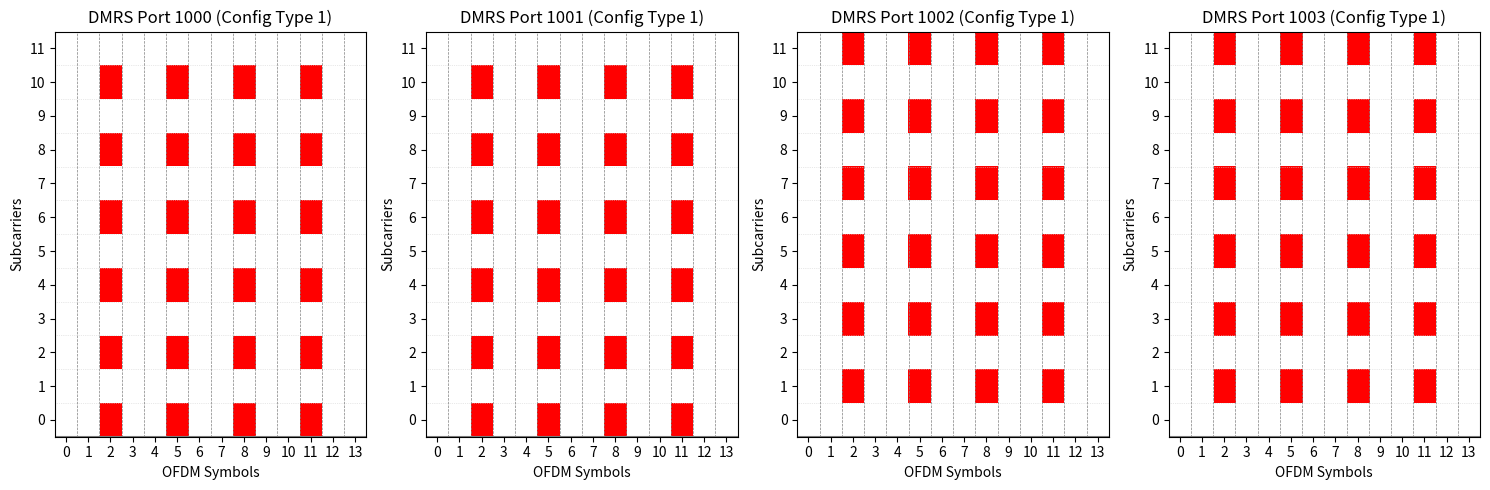

Generate this figure with matplotlib:
import numpy as np
import matplotlib.pyplot as plt
from itertools import product

class DMRSConfig:
    def __init__(self, NumLayers=1, PRBSet=None, MappingType='A', SymbolAllocation=(0, 14), 
                 DMRSConfigurationType=1, DMRSLength=1, DMRSAdditionalPosition=0,
                 DMRSTypeAPosition=2, DMRSPortSet=None, NIDNSCID=10, NSCID=0, 
                 NSizeGrid=51, NSlot=0, SymbolsPerSlot=14):
        
        if DMRSLength == 2 and DMRSAdditionalPosition > 1:
            raise ValueError("DMRSAdditionalPosition must be 0 or 1 when DMRSLength = 2")
            
        self.NumLayers = NumLayers
        self.PRBSet = PRBSet if PRBSet is not None else np.arange(51)
        self.MappingType = MappingType
        self.SymbolAllocation = SymbolAllocation
        self.DMRS = None
        
        self.DMRSConfigurationType = DMRSConfigurationType
        self.DMRSLength = DMRSLength
        self.DMRSAdditionalPosition = DMRSAdditionalPosition
        self.DMRSTypeAPosition = DMRSTypeAPosition
        self.DMRSPortSet = DMRSPortSet if DMRSPortSet is not None else [0]
        self.NIDNSCID = NIDNSCID
        self.NSCID = NSCID
        
        self.NSizeGrid = NSizeGrid
        self.NSlot = NSlot
        self.SymbolsPerSlot = SymbolsPerSlot
        self.SubcarriersPerPRB = 12
        self.NSubcarriers = self.NSizeGrid * self.SubcarriersPerPRB
    
    def get_pdsch_dmrs_symbol_indices(self):
        start_symbol, duration = self.SymbolAllocation
        
        if self.MappingType == 'A':
            if duration <= 7:
                if self.DMRSLength == 1:
                    table = {
                        0: [self.DMRSTypeAPosition],
                        1: [self.DMRSTypeAPosition],
                        2: [self.DMRSTypeAPosition],
                        3: [self.DMRSTypeAPosition],
                    }
                elif self.DMRSLength == 2:
                    table = {
                        0: [self.DMRSTypeAPosition, self.DMRSTypeAPosition+1],
                        1: [self.DMRSTypeAPosition, self.DMRSTypeAPosition+1],
                    }
                else:
                    raise ValueError("Unsupported DMRS length for mapping type A")
                                    
            if duration in (8, 9):
                if self.DMRSLength == 1:
                    table = {
                        0: [self.DMRSTypeAPosition],
                        1: [self.DMRSTypeAPosition, 7],
                        2: [self.DMRSTypeAPosition, 7],
                        3: [self.DMRSTypeAPosition, 7],
                    }
                elif self.DMRSLength == 2:
                    table = {
                        0: [self.DMRSTypeAPosition, self.DMRSTypeAPosition+1],
                        1: [self.DMRSTypeAPosition, self.DMRSTypeAPosition+1],
                    }
                else:
                    raise ValueError("Unsupported DMRS length for mapping type A")
                            
            if duration in (10, 11):
                if self.DMRSLength == 1:
                    table = {
                        0: [self.DMRSTypeAPosition],
                        1: [self.DMRSTypeAPosition, 9],
                        2: [self.DMRSTypeAPosition, 6, 9],
                        3: [self.DMRSTypeAPosition, 6, 9],
                    }
                elif self.DMRSLength == 2:
                    table = {
                        0: [self.DMRSTypeAPosition, self.DMRSTypeAPosition+1],
                        1: [self.DMRSTypeAPosition, self.DMRSTypeAPosition+1, 8, 9],
                    }
                else:
                    raise ValueError("Unsupported DMRS length for mapping type A")
                                    
            if duration == 12:
                if self.DMRSLength == 1:
                    table = {
                        0: [self.DMRSTypeAPosition],
                        1: [self.DMRSTypeAPosition, 9],
                        2: [self.DMRSTypeAPosition, 6, 9],
                        3: [self.DMRSTypeAPosition, 5, 8, 11],
                    }
                elif self.DMRSLength == 2:
                    table = {
                        0: [self.DMRSTypeAPosition, self.DMRSTypeAPosition+1],
                        1: [self.DMRSTypeAPosition, self.DMRSTypeAPosition+1, 8, 9],
                    }
                else:
                    raise ValueError("Unsupported DMRS length for mapping type A")
                                    
            if duration in (13, 14):
                if self.DMRSLength == 1:
                    table = {
                        0: [self.DMRSTypeAPosition],
                        1: [self.DMRSTypeAPosition, 11],
                        2: [self.DMRSTypeAPosition, 7, 11],
                        3: [self.DMRSTypeAPosition, 5, 8, 11],
                    }
                elif self.DMRSLength == 2:
                    table = {
                        0: [self.DMRSTypeAPosition, self.DMRSTypeAPosition+1],
                        1: [self.DMRSTypeAPosition, self.DMRSTypeAPosition+1, 10, 11],
                    }
                else:
                    raise ValueError("Unsupported DMRS length for mapping type A")
                    
        elif self.MappingType == 'B':
            if duration <= 4:
                if self.DMRSLength == 1:
                    table = {
                        0: [start_symbol],
                        1: [start_symbol],
                        2: [start_symbol],
                        3: [start_symbol],
                    }
                elif self.DMRSLength == 2:
                    table = {
                        0: [],
                        1: [],
                    }
                else:
                    raise ValueError("Unsupported DMRS length for mapping type B")
    
            if duration in (5, 6, 7):
                if self.DMRSLength == 1:
                    table = {
                        0: [start_symbol],
                        1: [start_symbol, 4],
                        2: [start_symbol, 4],
                        3: [start_symbol, 4],
                    }
                elif self.DMRSLength == 2:
                    table = {
                        0: [start_symbol, start_symbol+1],
                        1: [start_symbol, start_symbol+1],
                    }
                else:
                    raise ValueError("Unsupported DMRS length for mapping type B")
                    
            if duration == 8:
                if self.DMRSLength == 1:
                    table = {
                        0: [start_symbol],
                        1: [start_symbol, 6],
                        2: [start_symbol, 3, 6],
                        3: [start_symbol, 3, 6],
                    }
                elif self.DMRSLength == 2:
                    table = {
                        0: [start_symbol, start_symbol+1],
                        1: [start_symbol, start_symbol+1, 5, 6],
                    }
                else:
                    raise ValueError("Unsupported DMRS length for mapping type B")
                    
            if duration == 9:
                if self.DMRSLength == 1:
                    table = {
                        0: [start_symbol],
                        1: [start_symbol, 7],
                        2: [start_symbol, 4, 7],
                        3: [start_symbol, 4, 7],
                    }
                elif self.DMRSLength == 2:
                    table = {
                        0: [start_symbol, start_symbol+1],
                        1: [start_symbol, start_symbol+1, 5, 6],
                    }
                else:
                    raise ValueError("Unsupported DMRS length for mapping type B")
                    
            if duration == 10:
                if self.DMRSLength == 1:
                    table = {
                        0: [start_symbol],
                        1: [start_symbol, 7],
                        2: [start_symbol, 4, 7],
                        3: [start_symbol, 4, 7],
                    }
                elif self.DMRSLength == 2:
                    table = {
                        0: [start_symbol, start_symbol+1],
                        1: [start_symbol, start_symbol+1, 7, 8],
                    }
                else:
                    raise ValueError("Unsupported DMRS length for mapping type B")
    
            if duration == 11:
                if self.DMRSLength == 1:
                    table = {
                        0: [start_symbol],
                        1: [start_symbol, 8],
                        2: [start_symbol, 4, 8],
                        3: [start_symbol, 3, 6, 9],
                    }
                elif self.DMRSLength == 2:
                    table = {
                        0: [start_symbol, start_symbol+1],
                        1: [start_symbol, start_symbol+1, 7, 8],
                    }
                else:
                    raise ValueError("Unsupported DMRS length for mapping type B")
    
            if duration in (12, 13):
                if self.DMRSLength == 1:
                    table = {
                        0: [start_symbol],
                        1: [start_symbol, 9],
                        2: [start_symbol, 5, 9],
                        3: [start_symbol, 3, 6, 9],
                    }
                elif self.DMRSLength == 2:
                    table = {
                        0: [start_symbol, start_symbol+1],
                        1: [start_symbol, start_symbol+1, 8, 9],
                    }
                else:
                    raise ValueError("Unsupported DMRS length for mapping type B")
                
            if duration == 14:
                if self.DMRSLength == 1:
                    table = {
                        0: [],
                        1: [],
                        2: [],
                        3: [],
                    }
                elif self.DMRSLength == 2:
                    table = {
                        0: [],
                        1: [],
                    }
                else:
                    raise ValueError("Unsupported DMRS length for mapping type B")
        else:
            raise ValueError("Unsupported Mapping type (A or B)")
    
        if self.DMRSAdditionalPosition not in table:
            raise ValueError("Unsupported additional position. Use (0,1,2,3) for DMRSLength=1, (0,1) for DMRSLength=2")

        return sorted(table[self.DMRSAdditionalPosition])

    def get_pusch_dmrs_symbol_indices(self):
        start_symbol, duration = self.SymbolAllocation
        
        if self.MappingType == 'A':
            if duration < 4:
                if self.DMRSLength == 1:
                    table = {
                        0: [self.DMRSTypeAPosition],
                        1: [self.DMRSTypeAPosition],
                        2: [self.DMRSTypeAPosition],
                        3: [self.DMRSTypeAPosition],
                    }
                elif self.DMRSLength == 2:
                    table = {
                        0: [self.DMRSTypeAPosition, self.DMRSTypeAPosition+1],
                        1: [self.DMRSTypeAPosition, self.DMRSTypeAPosition+1],
                    }
                else:
                    raise ValueError("Unsupported DMRS length for mapping type A")
                    
            if duration in (4, 5, 6, 7):
                if self.DMRSLength == 1:
                    table = {
                        0: [self.DMRSTypeAPosition],
                        1: [self.DMRSTypeAPosition],
                        2: [self.DMRSTypeAPosition],
                        3: [self.DMRSTypeAPosition],
                    }
                elif self.DMRSLength == 2:
                    table = {
                        0: [self.DMRSTypeAPosition, self.DMRSTypeAPosition+1],
                        1: [self.DMRSTypeAPosition, self.DMRSTypeAPosition+1],
                    }
                else:
                    raise ValueError("Unsupported DMRS length for mapping type A")
                                    
            if duration in (8, 9):
                if self.DMRSLength == 1:
                    table = {
                        0: [self.DMRSTypeAPosition],
                        1: [self.DMRSTypeAPosition, 7],
                        2: [self.DMRSTypeAPosition, 7],
                        3: [self.DMRSTypeAPosition, 7],
                    }
                elif self.DMRSLength == 2:
                    table = {
                        0: [self.DMRSTypeAPosition, self.DMRSTypeAPosition+1],
                        1: [self.DMRSTypeAPosition, self.DMRSTypeAPosition+1],
                    }
                else:
                    raise ValueError("Unsupported DMRS length for mapping type A")
                            
            if duration in (10, 11):
                if self.DMRSLength == 1:
                    table = {
                        0: [self.DMRSTypeAPosition],
                        1: [self.DMRSTypeAPosition, 9],
                        2: [self.DMRSTypeAPosition, 6, 9],
                        3: [self.DMRSTypeAPosition, 6, 9],
                    }
                elif self.DMRSLength == 2:
                    table = {
                        0: [self.DMRSTypeAPosition, self.DMRSTypeAPosition+1],
                        1: [self.DMRSTypeAPosition, self.DMRSTypeAPosition+1, 8, 9],
                    }
                else:
                    raise ValueError("Unsupported DMRS length for mapping type A")
                                    
            if duration == 12:
                if self.DMRSLength == 1:
                    table = {
                        0: [self.DMRSTypeAPosition],
                        1: [self.DMRSTypeAPosition, 9],
                        2: [self.DMRSTypeAPosition, 6, 9],
                        3: [self.DMRSTypeAPosition, 5, 8, 11],
                    }
                elif self.DMRSLength == 2:
                    table = {
                        0: [self.DMRSTypeAPosition, self.DMRSTypeAPosition+1],
                        1: [self.DMRSTypeAPosition, self.DMRSTypeAPosition+1, 8, 9],
                    }
                else:
                    raise ValueError("Unsupported DMRS length for mapping type A")
                                    
            if duration in (13, 14):
                if self.DMRSLength == 1:
                    table = {
                        0: [self.DMRSTypeAPosition],
                        1: [self.DMRSTypeAPosition, 11],
                        2: [self.DMRSTypeAPosition, 7, 11],
                        3: [self.DMRSTypeAPosition, 5, 8, 11],
                    }
                elif self.DMRSLength == 2:
                    table = {
                        0: [self.DMRSTypeAPosition, self.DMRSTypeAPosition+1],
                        1: [self.DMRSTypeAPosition, self.DMRSTypeAPosition+1, 10, 11],
                    }
                else:
                    raise ValueError("Unsupported DMRS length for mapping type A")
                    
        elif self.MappingType == 'B':
            if duration <= 4:
                if self.DMRSLength == 1:
                    table = {
                        0: [start_symbol],
                        1: [start_symbol],
                        2: [start_symbol],
                        3: [start_symbol],
                    }
                elif self.DMRSLength == 2:
                    table = {
                        0: [],
                        1: [],
                    }
                else:
                    raise ValueError("Unsupported DMRS length for mapping type B")
    
            if duration in (5, 6, 7):
                if self.DMRSLength == 1:
                    table = {
                        0: [start_symbol],
                        1: [start_symbol, 4],
                        2: [start_symbol, 4],
                        3: [start_symbol, 4],
                    }
                elif self.DMRSLength == 2:
                    table = {
                        0: [start_symbol, start_symbol+1],
                        1: [start_symbol, start_symbol+1],
                    }
                else:
                    raise ValueError("Unsupported DMRS length for mapping type B")
                    
            if duration in (8, 9):
                if self.DMRSLength == 1:
                    table = {
                        0: [start_symbol],
                        1: [start_symbol, 6],
                        2: [start_symbol, 3, 6],
                        3: [start_symbol, 3, 6],
                    }
                elif self.DMRSLength == 2:
                    table = {
                        0: [start_symbol, start_symbol+1],
                        1: [start_symbol, start_symbol+1, 5, 6],
                    }
                else:
                    raise ValueError("Unsupported DMRS length for mapping type B")
                    
            if duration in (10, 11):
                if self.DMRSLength == 1:
                    table = {
                        0: [start_symbol],
                        1: [start_symbol, 8],
                        2: [start_symbol, 4, 8],
                        3: [start_symbol, 3, 6, 9],
                    }
                elif self.DMRSLength == 2:
                    table = {
                        0: [start_symbol],
                        1: [start_symbol, start_symbol+1, 7, 8],
                    }
                else:
                    raise ValueError("Unsupported DMRS length for mapping type B")
                    
            if duration in (12, 13, 14):
                if self.DMRSLength == 1:
                    table = {
                        0: [start_symbol],
                        1: [start_symbol, 10],
                        2: [start_symbol, 5, 10],
                        3: [start_symbol, 3, 6, 9],
                    }
                elif self.DMRSLength == 2:
                    table = {
                        0: [start_symbol, start_symbol+1],
                        1: [start_symbol, start_symbol+1, 9, 10],
                    }
                else:
                    raise ValueError("Unsupported DMRS length for mapping type B")
        else:
            raise ValueError("Unsupported Mapping type (A or B)")
    
        if self.DMRSAdditionalPosition not in table:
            raise ValueError("Unsupported additional position. Use (0,1,2,3) for DMRSLength=1, (0,1) for DMRSLength=2")
    
        return sorted(table[self.DMRSAdditionalPosition])

    def generate_dmrs_grid(self, pilot):
        grid = np.zeros((self.NSubcarriers, self.SymbolsPerSlot, self.NumLayers), dtype=complex)
        signal = np.zeros((self.NSubcarriers, self.SymbolsPerSlot, self.NumLayers), dtype=complex)
        
        match pilot:
            case "PDSCH":
                dmrs_symbols = self.get_pdsch_dmrs_symbol_indices()
            case "PUSCH":
                dmrs_symbols = self.get_pusch_dmrs_symbol_indices()
            case _:
                print("Invalid option. Use PDSCH or PUSCH")
    
        symbol_start, symbol_len = self.SymbolAllocation
        symbol_end = symbol_start + symbol_len
    
        for layer, port in enumerate(self.DMRSPortSet):
            sc_offsets = self.get_dmrs_subcarrier_offsets(port)
            for _, symbol in enumerate(dmrs_symbols):
    
                if not (symbol_start <= symbol < symbol_end):
                    continue
    
                for prb in self.PRBSet:
                    for offset in sc_offsets:
                        k = prb * self.SubcarriersPerPRB + offset
                        c_init = ((2 ** 17) * (14 * self.NSlot + symbol + 1) * (2 * self.NIDNSCID + 1) + 2 * self.NIDNSCID + self.NSCID) % (2 ** 31)
                        c = generate_gold_sequence(c_init, len(sc_offsets) * 2)
                        r = qpsk_modulate(c)
                        
                        for i, offset in enumerate(sc_offsets):
                            k = prb * self.SubcarriersPerPRB + offset
                            symbol_val = self.apply_cdm(r[i], port)
                            grid[k, symbol, layer] = symbol_val
                            signal[k, symbol, layer] = grid[k, symbol, layer]

        for port_idx in range(self.NumLayers):
            print(f"\n signal[:, :, {self.DMRSPortSet[port_idx]-1000}]")
            print(signal[:, :, port_idx])
                            
        return grid, signal

    def get_dmrs_subcarrier_offsets(self, port):
        port_idx = port - 1000
        k_values = []
        if self.DMRSConfigurationType == 1:
            if (port_idx % 4) in [0, 1]:
                delta = 0
                for n, k_p in product((0, 1, 2), (0, 1)):
                    k=4*n+2*k_p+delta
                    k_values.append(k)
                return np.array(k_values)
            else:
                delta = 1
                for n, k_p in product((0, 1, 2), (0, 1)):
                    k=4*n+2*k_p+delta
                    k_values.append(k)
                return np.array(k_values)
            
        elif self.DMRSConfigurationType == 2:
            if (port_idx % 6) in [0, 1]:
                delta = 0
                for n, k_p in product((0, 1), (0, 1)):
                    k=6*n+k_p+delta
                    k_values.append(k)
                return np.array(k_values)
            elif (port_idx % 6) in [2, 3]:
                delta = 2
                for n, k_p in product((0, 1), (0, 1)):
                    k=6*n+k_p+delta
                    k_values.append(k)
                return np.array(k_values)
            else:
                return np.array([0, 1, 6, 7])
            
        raise ValueError("Unsupported DMRS configuration. Use 1 or 2")
    
    def apply_cdm(self, r, port):
        port_idx = port - 1000
        if self.DMRSConfigurationType == 1:
            if (port_idx % 2 == 1 and port_idx <= 3) or (port_idx % 2 == 0 and port_idx > 3):
                r *= (-1)
        elif self.DMRSConfigurationType == 2:
            if (port_idx % 2 == 1 and port_idx <= 5) or (port_idx % 2 == 0 and port_idx > 5):
                r *= (-1)
        return r
    
    def plot_dmrs(self, grid):
        fig, axes = plt.subplots(1, self.NumLayers, figsize=(15, 5))
        if self.NumLayers == 1:
            axes = [axes]
        
        # Create a custom colormap where 0=white and non-zero=red
        from matplotlib.colors import ListedColormap
        cmap = ListedColormap(['white', 'red'])
        
        for i in range(self.NumLayers):
            ax = axes[i]
            # Create a binary mask for DMRS presence
            dmrs_mask = (np.abs(grid[:, :, i]) > 0).astype(int)
            
            # Calculate correct y-axis limits and ticks
            y_min, y_max = -0.5, self.NSubcarriers - 0.5
            y_ticks = np.arange(0, self.NSubcarriers)  # Show all subcarriers
            y_tick_labels = [str(tick) for tick in y_ticks]  # Only label PRB starts
            
            ax.imshow(dmrs_mask, aspect='auto', origin='upper', cmap=cmap,
                          interpolation='none', vmin=0, vmax=1,
                          extent=[-0.5, 13.5, y_max, y_min])
            
            ax.set_title(f'DMRS Port {self.DMRSPortSet[i]} (Config Type {self.DMRSConfigurationType})')
            ax.set_xlabel('OFDM Symbols')
            ax.set_ylabel('Subcarriers')
            ax.set_xticks(np.arange(self.SymbolsPerSlot))
            ax.set_yticks(y_ticks)
            ax.set_yticklabels(y_tick_labels)
            ax.set_ylim(y_min, y_max)
            
            # Mark PRB boundaries (thicker lines for PRB boundaries)
            for sc in range(0, self.NSubcarriers, self.SubcarriersPerPRB):
                ax.axhline(sc - 0.5, color='gray', linestyle='-', linewidth=1.5)
            
            # Optional: thinner lines for each subcarrier
            for sc in range(1, self.NSubcarriers):
                ax.axhline(sc - 0.5, color='lightgray', linestyle=':', linewidth=0.5)
            
            # Mark symbol boundaries
            for sym in range(self.SymbolsPerSlot + 1):
                ax.axvline(sym - 0.5, color='gray', linestyle='--', linewidth=0.5)
            
        plt.tight_layout()
        plt.show()
    
def generate_gold_sequence(c_init, length):
    N_c = 1600
    x1 = np.zeros(N_c + length, dtype=int)
    x2 = np.zeros(N_c + length, dtype=int)

    x1[:31] = [1] + [0] * 30
    for i in range(31):
        x2[i] = (c_init >> i) & 1

    for n in range(31, N_c + length):
        x1[n] = (x1[n - 3] + x1[n - 31]) % 2
        x2[n] = (x2[n - 3] + x2[n - 2] + x2[n - 1] + x2[n - 31]) % 2

    c = (x1[N_c:] + x2[N_c:]) % 2
    return c

def qpsk_modulate(bits):
    return (1 / np.sqrt(2)) * ((1 - 2 * bits[0::2]) + 1j * (1 - 2 * bits[1::2]))

def configure_dmrs(pilot, num_layers, config_type=1, symbol_allocation=(0, 14), num_prbs=1, mapping_type='A',
                     dmrs_length=1, dmrs_add_pos=0, dmrs_type_a_pos=2):
    
    dmrs = DMRSConfig(NumLayers=num_layers, 
                        PRBSet=np.arange(num_prbs), 
                        MappingType=mapping_type, 
                        SymbolAllocation=symbol_allocation,
                        DMRSConfigurationType=config_type,
                        DMRSLength=dmrs_length,
                        DMRSAdditionalPosition=dmrs_add_pos,
                        DMRSTypeAPosition=dmrs_type_a_pos,
                        DMRSPortSet=[1000 + i for i in range(num_layers)],
                        NIDNSCID=10,
                        NSCID=0,
                        NSizeGrid=num_prbs)
    
    dmrs.DMRS = dmrs
    grid, pilots = dmrs.generate_dmrs_grid(pilot)
    dmrs.plot_dmrs(grid)
    
    return pilots



if __name__ == "__main__":
    # Example
    dmrs_pilot="PDSCH"
    ports = 4
    configuration_type = 1
    symbol_allocation = (0, 14)
    num_prbs=1
    mapping_type='A'
    pilot_length=1
    pilot_add_pos=3
    dmrs_type_a_pos=2

    Pilots = configure_dmrs(pilot=dmrs_pilot,
                            num_layers=ports, 
                            config_type=configuration_type, 
                            symbol_allocation=symbol_allocation,
                            num_prbs=num_prbs,
                            mapping_type=mapping_type, 
                            dmrs_length=pilot_length, 
                            dmrs_add_pos=pilot_add_pos,
                            dmrs_type_a_pos=dmrs_type_a_pos)
    print('----------------------------------------------------------------')